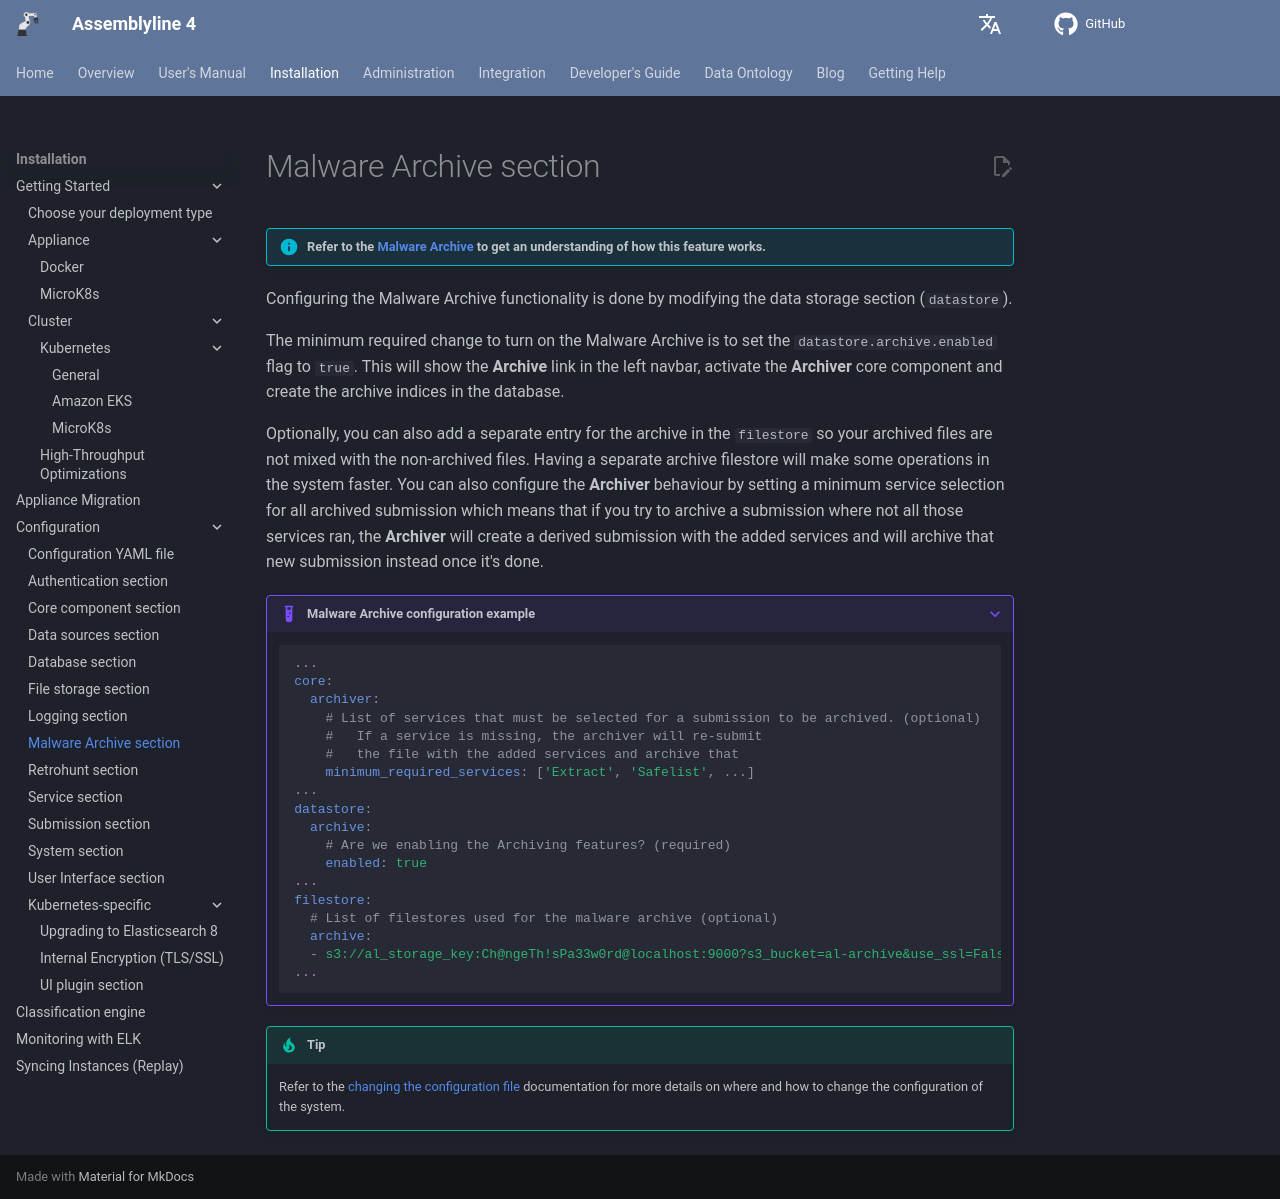

repository: CybercentreCanada/assemblyline4_docs · page: installation/configuration/malware_archive/index.html · generator: mkdocs

# Malware Archive section

!!! info "Refer to the [Malware Archive](../../../administration/architecture#keeping-files-forever-malware-archive) to get an understanding of how this feature works."

Configuring the Malware Archive functionality is done by modifying the data storage section (`datastore`).

The minimum required change to turn on the Malware Archive is to set the `datastore.archive.enabled` flag to `true`. This will show the **Archive** link in the left navbar, activate the **Archiver** core component and create the archive indices in the database.

Optionally, you can also add a separate entry for the archive in the `filestore` so your archived files are not mixed with the non-archived files. Having a separate archive filestore will make some operations in the system faster. You can also configure the **Archiver** behaviour by setting a minimum service selection for all archived submission which means that if you try to archive a submission where not all those services ran, the **Archiver** will create a derived submission with the added services and will archive that new submission instead once it's done.

???+ example "Malware Archive configuration example"
    ```yaml
    ...
    core:
      archiver:
        # List of services that must be selected for a submission to be archived. (optional)
        #   If a service is missing, the archiver will re-submit
        #   the file with the added services and archive that
        minimum_required_services: ['Extract', 'Safelist', ...]
    ...
    datastore:
      archive:
        # Are we enabling the Archiving features? (required)
        enabled: true
    ...
    filestore:
      # List of filestores used for the malware archive (optional)
      archive:
      - s3://al_storage_key:Ch@ngeTh!sPa33w0rd@localhost:9000?s3_bucket=al-archive&use_ssl=False
    ...
    ```

!!! tip
    Refer to the [changing the configuration file](../config_file/#changing-the-configuration-file) documentation for more details on where and how to change the configuration of the system.
